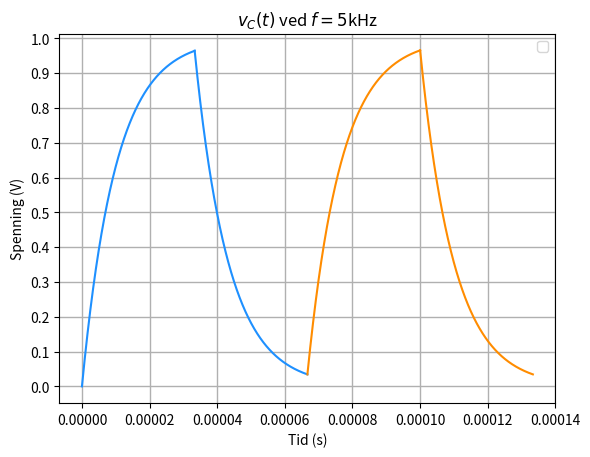

The script that saved this image:
import numpy as np
import matplotlib.pyplot as plt

def v_c(t, tau, v0, v_inf):
    return v_inf + (v0 - v_inf)*np.exp(-t/tau)

c = "dodgerblue"
def plot_v_c(ax, tau, t_min, t_max, v0, v_inf):
    t = np.linspace(0, t_max-t_min, 100000)
    v_c_vals = v_c(t, tau, v0, v_inf)
    
    t += t_min
    ax.plot(t, v_c_vals, color=f"{c}")
    
    return v_c_vals[-1]

tau = 10e-6

t_switch = 1/30e3
t_max = t_switch * 4

V_max = 1

fig, ax = plt.subplots(1, 1)
ax.set_xlabel("Tid (s)")
ax.set_ylabel("Spenning (V)")
# ax.set_xticks(np.arange(0, t_max, 0.0005))
ax.set_yticks(np.arange(0, V_max + 0.1, 0.1))
ax.set_title("$v_C(t)$ ved $f = 5$kHz")
ax.legend()
ax.grid(linestyle='-', linewidth=1)

v0 = 0
for i in range(4):
    if i > 1:
        c = "darkorange"
    if i % 2 == 0:
        v0 = plot_v_c(ax, tau, i * t_switch, (i+1)*t_switch, v0, V_max)
    else:
        v0 = plot_v_c(ax, tau, i * t_switch, (i+1)*t_switch, v0, 0)

plt.savefig("tau.png", dpi=500)
# plt.show()
